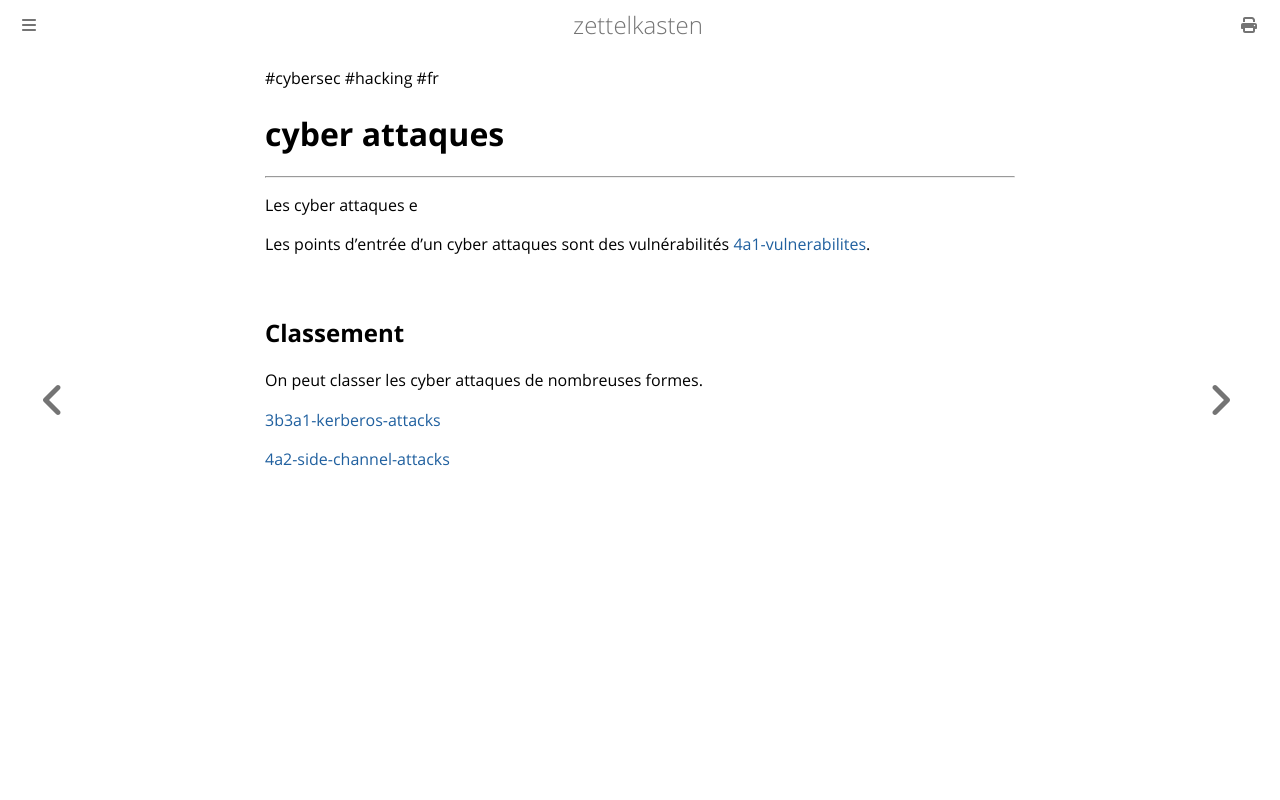

repository: aliasgwynplaine/z · page: 4a-cyber-attaques.html · generator: mdbook

#cybersec #hacking #fr 
# cyber attaques
---
Les cyber attaques e

Les points d'entrée d'un cyber attaques sont des vulnérabilités [4a1-vulnerabilites](4a1-vulnerabilites.md).

## Classement
On peut classer les cyber attaques de nombreuses formes. 


[3b3a1-kerberos-attacks](3b3a1-kerberos-attacks.md)

[4a2-side-channel-attacks](4a2-side-channel-attacks.md)
